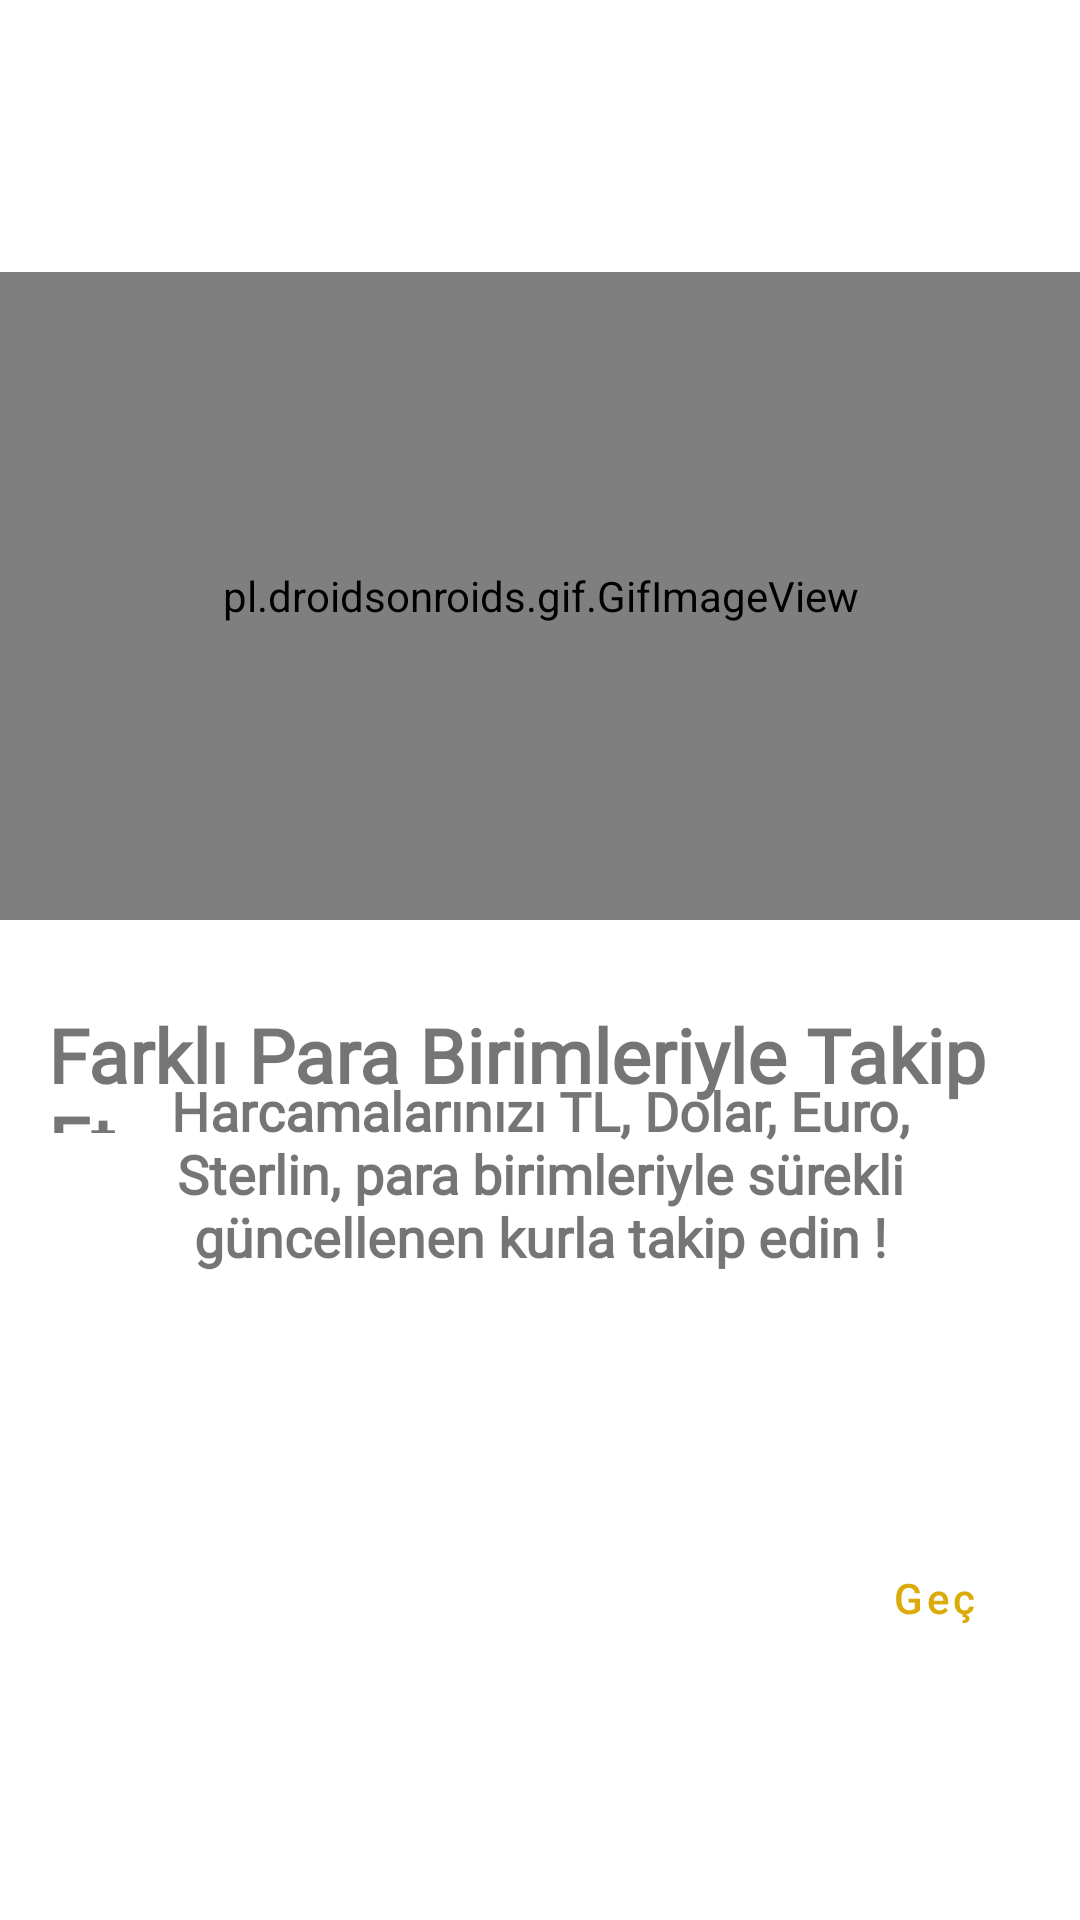

Reconstruct the res/layout file that produces this screen, plus the resources it refers to.
<!-- AndroidManifest.xml: application theme Theme.HarcamaTakipUygulamasi -->
<!-- res/layout/fragment_on_boarding_third.xml -->
<?xml version="1.0" encoding="utf-8"?>
<androidx.constraintlayout.widget.ConstraintLayout xmlns:android="http://schemas.android.com/apk/res/android"
    xmlns:app="http://schemas.android.com/apk/res-auto"
    xmlns:tools="http://schemas.android.com/tools"
    android:layout_width="match_parent"
    android:layout_height="match_parent"
    tools:context=".view.OnBoardingThird">

 <pl.droidsonroids.gif.GifImageView
     android:id="@+id/gifImageView"
     android:layout_width="379dp"
     android:layout_height="216dp"
     android:layout_marginTop="160dp"
     android:layout_marginBottom="28dp"
     android:background="@drawable/giphy"
     app:layout_constraintBottom_toTopOf="@+id/textView5"
     app:layout_constraintEnd_toEndOf="parent"
     app:layout_constraintStart_toStartOf="parent"
     app:layout_constraintTop_toTopOf="parent">

 </pl.droidsonroids.gif.GifImageView>

 <Button
     android:id="@+id/buttonThirdBoard"
     style="@style/Widget.MaterialComponents.Button.OutlinedButton"
     android:layout_width="85dp"
     android:layout_height="47dp"
     android:layout_marginEnd="6dp"
     android:layout_marginBottom="84dp"
     android:text="Geç"
     android:textAllCaps="false"
     android:textColor="#dbab09"
     app:cornerRadius="20dp"
     app:layout_constraintBottom_toBottomOf="parent"
     app:layout_constraintEnd_toEndOf="parent"
     app:strokeColor="#dbab09"
     app:strokeWidth="2dp" />

 <TextView
     android:id="@+id/textView5"
     android:layout_width="0dp"
     android:layout_height="43dp"
     android:layout_marginStart="16dp"
     android:layout_marginEnd="16dp"
     android:layout_marginBottom="50dp"
     android:fontFamily="@font/robotomediumitalic"
     android:text="Farklı Para Birimleriyle Takip Et"
     android:textFontWeight="1000"
     android:textSize="25dp"
     app:layout_constraintBottom_toTopOf="@+id/textView6"
     app:layout_constraintEnd_toEndOf="parent"
     app:layout_constraintHorizontal_bias="0.0"
     app:layout_constraintStart_toStartOf="parent"
     app:layout_constraintTop_toBottomOf="@+id/gifImageView" />

 <TextView
     android:id="@+id/textView6"
     android:layout_width="0dp"
     android:layout_height="90dp"
     android:layout_marginStart="45dp"
     android:layout_marginEnd="45dp"
     android:layout_marginBottom="192dp"
     android:fontFamily="@font/robotomediumitalic"
     android:gravity="center_horizontal|top"
     android:text="Harcamalarınızı TL, Dolar, Euro, Sterlin, para birimleriyle sürekli güncellenen kurla takip edin !"
     android:textFontWeight="900"
     android:textSize="18dp"
     app:layout_constraintBottom_toBottomOf="parent"
     app:layout_constraintEnd_toEndOf="parent"
     app:layout_constraintHorizontal_bias="0.0"
     app:layout_constraintStart_toStartOf="parent" />
</androidx.constraintlayout.widget.ConstraintLayout>
<!-- resources referenced by this layout -->
<resources>
  <style name="Theme.HarcamaTakipUygulamasi" parent="Theme.MaterialComponents.DayNight.DarkActionBar">
          
          <item name="colorPrimaryDark">@color/white</item>
          <item name="colorPrimaryVariant">@color/purple_700</item>
          <item name="colorOnPrimary">@color/white</item>
          
          <item name="colorSecondary">@color/teal_200</item>
          <item name="colorSecondaryVariant">@color/teal_700</item>
          <item name="colorOnSecondary">@color/black</item>
          
          <item name="android:statusBarColor" tools:targetApi="l">?attr/colorPrimaryVariant</item>
          
      </style>
  <color name="white">#FFFFFFFF</color>
  <color name="purple_700">#FF3700B3</color>
  <color name="teal_200">#FF03DAC5</color>
  <color name="teal_700">#FF018786</color>
  <color name="black">#FF000000</color>
</resources>
